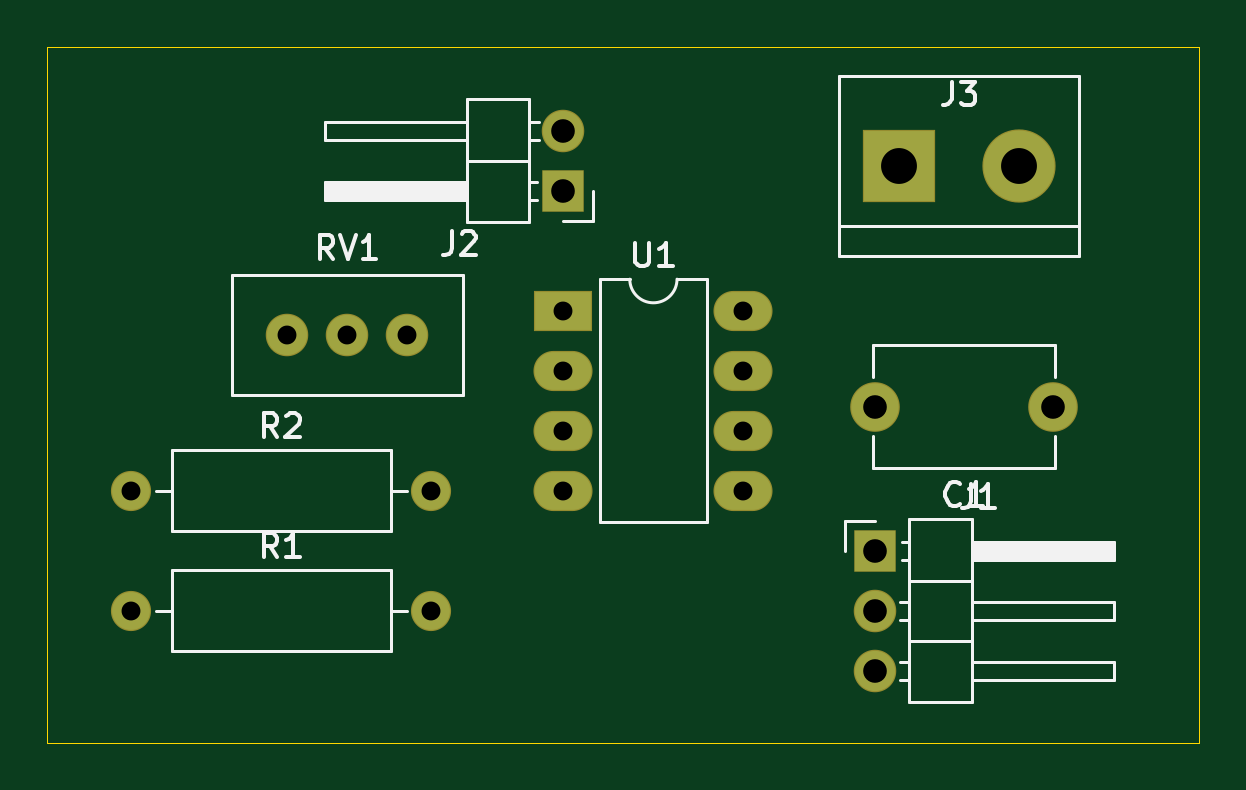
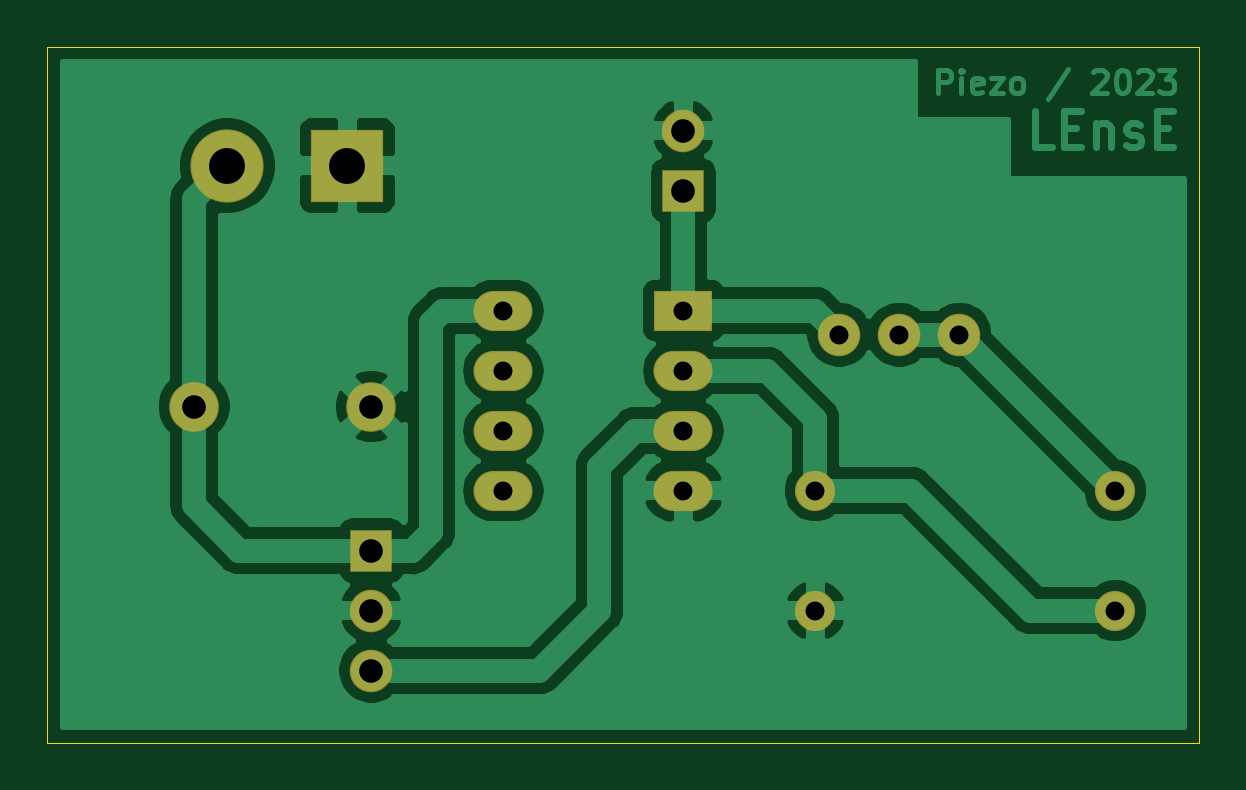
Circuit board: 11 layer files. Board 48.8 x 29.5 mm.
- bottom_copper: carteAdaptationPiezo-B_Cu.gbr (51424 bytes)
- bottom_mask: carteAdaptationPiezo-B_Mask.gbr (1546 bytes)
- paste: carteAdaptationPiezo-B_Paste.gbr (471 bytes)
- bottom_silk: carteAdaptationPiezo-B_SilkS.gbr (472 bytes)
- outline: carteAdaptationPiezo-Edge_Cuts.gbr (709 bytes)
- top_copper: carteAdaptationPiezo-F_Cu.gbr (2527 bytes)
- top_mask: carteAdaptationPiezo-F_Mask.gbr (1546 bytes)
- paste: carteAdaptationPiezo-F_Paste.gbr (471 bytes)
- top_silk: carteAdaptationPiezo-F_SilkS.gbr (9232 bytes)
- drill: carteAdaptationPiezo-NPTH.drl (269 bytes)
- drill: carteAdaptationPiezo-PTH.drl (592 bytes)

=== bottom_copper: carteAdaptationPiezo-B_Cu.gbr (51424 bytes, source omitted) ===
=== bottom_mask: carteAdaptationPiezo-B_Mask.gbr ===
%TF.GenerationSoftware,KiCad,Pcbnew,(5.1.6)-1*%
%TF.CreationDate,2023-06-29T19:29:05+02:00*%
%TF.ProjectId,carteAdaptationPiezo,63617274-6541-4646-9170-746174696f6e,rev?*%
%TF.SameCoordinates,Original*%
%TF.FileFunction,Soldermask,Bot*%
%TF.FilePolarity,Negative*%
%FSLAX46Y46*%
G04 Gerber Fmt 4.6, Leading zero omitted, Abs format (unit mm)*
G04 Created by KiCad (PCBNEW (5.1.6)-1) date 2023-06-29 19:29:05*
%MOMM*%
%LPD*%
G01*
G04 APERTURE LIST*
%ADD10C,2.100000*%
%ADD11R,1.800000X1.800000*%
%ADD12O,1.800000X1.800000*%
%ADD13R,3.100000X3.100000*%
%ADD14C,3.100000*%
%ADD15C,1.700000*%
%ADD16O,1.700000X1.700000*%
%ADD17C,1.800000*%
%ADD18R,2.500000X1.700000*%
%ADD19O,2.500000X1.700000*%
G04 APERTURE END LIST*
D10*
%TO.C,C1*%
X174632000Y-142748000D03*
X167132000Y-142748000D03*
%TD*%
D11*
%TO.C,J1*%
X167132000Y-148844000D03*
D12*
X167132000Y-151384000D03*
X167132000Y-153924000D03*
%TD*%
D11*
%TO.C,J2*%
X153924000Y-133604000D03*
D12*
X153924000Y-131064000D03*
%TD*%
D13*
%TO.C,J3*%
X168148000Y-132549001D03*
D14*
X173228000Y-132549001D03*
%TD*%
D15*
%TO.C,R1*%
X135636000Y-151384000D03*
D16*
X148336000Y-151384000D03*
%TD*%
%TO.C,R2*%
X148336000Y-146304000D03*
D15*
X135636000Y-146304000D03*
%TD*%
D17*
%TO.C,RV1*%
X147320000Y-139700000D03*
X144780000Y-139700000D03*
X142240000Y-139700000D03*
%TD*%
D18*
%TO.C,U1*%
X153924000Y-138684000D03*
D19*
X161544000Y-146304000D03*
X153924000Y-141224000D03*
X161544000Y-143764000D03*
X153924000Y-143764000D03*
X161544000Y-141224000D03*
X153924000Y-146304000D03*
X161544000Y-138684000D03*
%TD*%
M02*

=== paste: carteAdaptationPiezo-B_Paste.gbr ===
%TF.GenerationSoftware,KiCad,Pcbnew,(5.1.6)-1*%
%TF.CreationDate,2023-06-29T19:29:05+02:00*%
%TF.ProjectId,carteAdaptationPiezo,63617274-6541-4646-9170-746174696f6e,rev?*%
%TF.SameCoordinates,Original*%
%TF.FileFunction,Paste,Bot*%
%TF.FilePolarity,Positive*%
%FSLAX46Y46*%
G04 Gerber Fmt 4.6, Leading zero omitted, Abs format (unit mm)*
G04 Created by KiCad (PCBNEW (5.1.6)-1) date 2023-06-29 19:29:05*
%MOMM*%
%LPD*%
G01*
G04 APERTURE LIST*
G04 APERTURE END LIST*
M02*

=== bottom_silk: carteAdaptationPiezo-B_SilkS.gbr ===
%TF.GenerationSoftware,KiCad,Pcbnew,(5.1.6)-1*%
%TF.CreationDate,2023-06-29T19:29:05+02:00*%
%TF.ProjectId,carteAdaptationPiezo,63617274-6541-4646-9170-746174696f6e,rev?*%
%TF.SameCoordinates,Original*%
%TF.FileFunction,Legend,Bot*%
%TF.FilePolarity,Positive*%
%FSLAX46Y46*%
G04 Gerber Fmt 4.6, Leading zero omitted, Abs format (unit mm)*
G04 Created by KiCad (PCBNEW (5.1.6)-1) date 2023-06-29 19:29:05*
%MOMM*%
%LPD*%
G01*
G04 APERTURE LIST*
G04 APERTURE END LIST*
M02*

=== outline: carteAdaptationPiezo-Edge_Cuts.gbr ===
%TF.GenerationSoftware,KiCad,Pcbnew,(5.1.6)-1*%
%TF.CreationDate,2023-06-29T19:29:05+02:00*%
%TF.ProjectId,carteAdaptationPiezo,63617274-6541-4646-9170-746174696f6e,rev?*%
%TF.SameCoordinates,Original*%
%TF.FileFunction,Profile,NP*%
%FSLAX46Y46*%
G04 Gerber Fmt 4.6, Leading zero omitted, Abs format (unit mm)*
G04 Created by KiCad (PCBNEW (5.1.6)-1) date 2023-06-29 19:29:05*
%MOMM*%
%LPD*%
G01*
G04 APERTURE LIST*
%TA.AperFunction,Profile*%
%ADD10C,0.050000*%
%TD*%
G04 APERTURE END LIST*
D10*
X132080000Y-156972000D02*
X132080000Y-127508000D01*
X180848000Y-156972000D02*
X132080000Y-156972000D01*
X180848000Y-127508000D02*
X180848000Y-156972000D01*
X132080000Y-127508000D02*
X180848000Y-127508000D01*
M02*

=== top_copper: carteAdaptationPiezo-F_Cu.gbr ===
%TF.GenerationSoftware,KiCad,Pcbnew,(5.1.6)-1*%
%TF.CreationDate,2023-06-29T19:29:05+02:00*%
%TF.ProjectId,carteAdaptationPiezo,63617274-6541-4646-9170-746174696f6e,rev?*%
%TF.SameCoordinates,Original*%
%TF.FileFunction,Copper,L1,Top*%
%TF.FilePolarity,Positive*%
%FSLAX46Y46*%
G04 Gerber Fmt 4.6, Leading zero omitted, Abs format (unit mm)*
G04 Created by KiCad (PCBNEW (5.1.6)-1) date 2023-06-29 19:29:05*
%MOMM*%
%LPD*%
G01*
G04 APERTURE LIST*
%TA.AperFunction,ComponentPad*%
%ADD10C,2.000000*%
%TD*%
%TA.AperFunction,ComponentPad*%
%ADD11R,1.700000X1.700000*%
%TD*%
%TA.AperFunction,ComponentPad*%
%ADD12O,1.700000X1.700000*%
%TD*%
%TA.AperFunction,ComponentPad*%
%ADD13R,3.000000X3.000000*%
%TD*%
%TA.AperFunction,ComponentPad*%
%ADD14C,3.000000*%
%TD*%
%TA.AperFunction,ComponentPad*%
%ADD15C,1.600000*%
%TD*%
%TA.AperFunction,ComponentPad*%
%ADD16O,1.600000X1.600000*%
%TD*%
%TA.AperFunction,ComponentPad*%
%ADD17C,1.700000*%
%TD*%
%TA.AperFunction,ComponentPad*%
%ADD18R,2.400000X1.600000*%
%TD*%
%TA.AperFunction,ComponentPad*%
%ADD19O,2.400000X1.600000*%
%TD*%
G04 APERTURE END LIST*
D10*
%TO.P,C1,1*%
%TO.N,12V*%
X174632000Y-142748000D03*
%TO.P,C1,2*%
%TO.N,GND*%
X167132000Y-142748000D03*
%TD*%
D11*
%TO.P,J1,1*%
%TO.N,12V*%
X167132000Y-148844000D03*
D12*
%TO.P,J1,2*%
%TO.N,GND*%
X167132000Y-151384000D03*
%TO.P,J1,3*%
%TO.N,Net-(J1-Pad3)*%
X167132000Y-153924000D03*
%TD*%
D11*
%TO.P,J2,1*%
%TO.N,Net-(J2-Pad1)*%
X153924000Y-133604000D03*
D12*
%TO.P,J2,2*%
%TO.N,GND*%
X153924000Y-131064000D03*
%TD*%
D13*
%TO.P,J3,1*%
%TO.N,GND*%
X168148000Y-132549001D03*
D14*
%TO.P,J3,2*%
%TO.N,12V*%
X173228000Y-132549001D03*
%TD*%
D15*
%TO.P,R1,1*%
%TO.N,Net-(R1-Pad1)*%
X135636000Y-151384000D03*
D16*
%TO.P,R1,2*%
%TO.N,GND*%
X148336000Y-151384000D03*
%TD*%
%TO.P,R2,2*%
%TO.N,Net-(R1-Pad1)*%
X148336000Y-146304000D03*
D15*
%TO.P,R2,1*%
%TO.N,Net-(R2-Pad1)*%
X135636000Y-146304000D03*
%TD*%
D17*
%TO.P,RV1,1*%
%TO.N,Net-(J2-Pad1)*%
X147320000Y-139700000D03*
%TO.P,RV1,2*%
%TO.N,Net-(R2-Pad1)*%
X144780000Y-139700000D03*
%TO.P,RV1,3*%
X142240000Y-139700000D03*
%TD*%
D18*
%TO.P,U1,1*%
%TO.N,Net-(J2-Pad1)*%
X153924000Y-138684000D03*
D19*
%TO.P,U1,5*%
%TO.N,N/C*%
X161544000Y-146304000D03*
%TO.P,U1,2*%
%TO.N,Net-(R1-Pad1)*%
X153924000Y-141224000D03*
%TO.P,U1,6*%
%TO.N,N/C*%
X161544000Y-143764000D03*
%TO.P,U1,3*%
%TO.N,Net-(J1-Pad3)*%
X153924000Y-143764000D03*
%TO.P,U1,7*%
%TO.N,N/C*%
X161544000Y-141224000D03*
%TO.P,U1,4*%
%TO.N,GND*%
X153924000Y-146304000D03*
%TO.P,U1,8*%
%TO.N,12V*%
X161544000Y-138684000D03*
%TD*%
M02*

=== top_mask: carteAdaptationPiezo-F_Mask.gbr ===
%TF.GenerationSoftware,KiCad,Pcbnew,(5.1.6)-1*%
%TF.CreationDate,2023-06-29T19:29:05+02:00*%
%TF.ProjectId,carteAdaptationPiezo,63617274-6541-4646-9170-746174696f6e,rev?*%
%TF.SameCoordinates,Original*%
%TF.FileFunction,Soldermask,Top*%
%TF.FilePolarity,Negative*%
%FSLAX46Y46*%
G04 Gerber Fmt 4.6, Leading zero omitted, Abs format (unit mm)*
G04 Created by KiCad (PCBNEW (5.1.6)-1) date 2023-06-29 19:29:05*
%MOMM*%
%LPD*%
G01*
G04 APERTURE LIST*
%ADD10C,2.100000*%
%ADD11R,1.800000X1.800000*%
%ADD12O,1.800000X1.800000*%
%ADD13R,3.100000X3.100000*%
%ADD14C,3.100000*%
%ADD15C,1.700000*%
%ADD16O,1.700000X1.700000*%
%ADD17C,1.800000*%
%ADD18R,2.500000X1.700000*%
%ADD19O,2.500000X1.700000*%
G04 APERTURE END LIST*
D10*
%TO.C,C1*%
X174632000Y-142748000D03*
X167132000Y-142748000D03*
%TD*%
D11*
%TO.C,J1*%
X167132000Y-148844000D03*
D12*
X167132000Y-151384000D03*
X167132000Y-153924000D03*
%TD*%
D11*
%TO.C,J2*%
X153924000Y-133604000D03*
D12*
X153924000Y-131064000D03*
%TD*%
D13*
%TO.C,J3*%
X168148000Y-132549001D03*
D14*
X173228000Y-132549001D03*
%TD*%
D15*
%TO.C,R1*%
X135636000Y-151384000D03*
D16*
X148336000Y-151384000D03*
%TD*%
%TO.C,R2*%
X148336000Y-146304000D03*
D15*
X135636000Y-146304000D03*
%TD*%
D17*
%TO.C,RV1*%
X147320000Y-139700000D03*
X144780000Y-139700000D03*
X142240000Y-139700000D03*
%TD*%
D18*
%TO.C,U1*%
X153924000Y-138684000D03*
D19*
X161544000Y-146304000D03*
X153924000Y-141224000D03*
X161544000Y-143764000D03*
X153924000Y-143764000D03*
X161544000Y-141224000D03*
X153924000Y-146304000D03*
X161544000Y-138684000D03*
%TD*%
M02*

=== paste: carteAdaptationPiezo-F_Paste.gbr ===
%TF.GenerationSoftware,KiCad,Pcbnew,(5.1.6)-1*%
%TF.CreationDate,2023-06-29T19:29:05+02:00*%
%TF.ProjectId,carteAdaptationPiezo,63617274-6541-4646-9170-746174696f6e,rev?*%
%TF.SameCoordinates,Original*%
%TF.FileFunction,Paste,Top*%
%TF.FilePolarity,Positive*%
%FSLAX46Y46*%
G04 Gerber Fmt 4.6, Leading zero omitted, Abs format (unit mm)*
G04 Created by KiCad (PCBNEW (5.1.6)-1) date 2023-06-29 19:29:05*
%MOMM*%
%LPD*%
G01*
G04 APERTURE LIST*
G04 APERTURE END LIST*
M02*

=== top_silk: carteAdaptationPiezo-F_SilkS.gbr (9232 bytes, source omitted) ===
=== drill: carteAdaptationPiezo-NPTH.drl ===
M48
; DRILL file {KiCad (5.1.6)-1} date 06/29/23 19:29:12
; FORMAT={-:-/ absolute / inch / decimal}
; #@! TF.CreationDate,2023-06-29T19:29:12+02:00
; #@! TF.GenerationSoftware,Kicad,Pcbnew,(5.1.6)-1
; #@! TF.FileFunction,NonPlated,1,2,NPTH
FMAT,2
INCH
%
G90
G05
T0
M30

=== drill: carteAdaptationPiezo-PTH.drl ===
M48
; DRILL file {KiCad (5.1.6)-1} date 06/29/23 19:29:12
; FORMAT={-:-/ absolute / inch / decimal}
; #@! TF.CreationDate,2023-06-29T19:29:12+02:00
; #@! TF.GenerationSoftware,Kicad,Pcbnew,(5.1.6)-1
; #@! TF.FileFunction,Plated,1,2,PTH
FMAT,2
INCH
T1C0.0315
T2C0.0394
T3C0.0598
%
G90
G05
T1
X6.06Y-5.46
X6.06Y-5.56
X6.06Y-5.66
X6.06Y-5.76
X6.36Y-5.46
X6.36Y-5.56
X6.36Y-5.66
X6.36Y-5.76
X5.6Y-5.5
X5.7Y-5.5
X5.8Y-5.5
X5.34Y-5.76
X5.84Y-5.76
X5.34Y-5.96
X5.84Y-5.96
T2
X6.58Y-5.86
X6.58Y-5.96
X6.58Y-6.06
X6.58Y-5.62
X6.8753Y-5.62
X6.06Y-5.16
X6.06Y-5.26
T3
X6.62Y-5.2185
X6.82Y-5.2185
T0
M30

